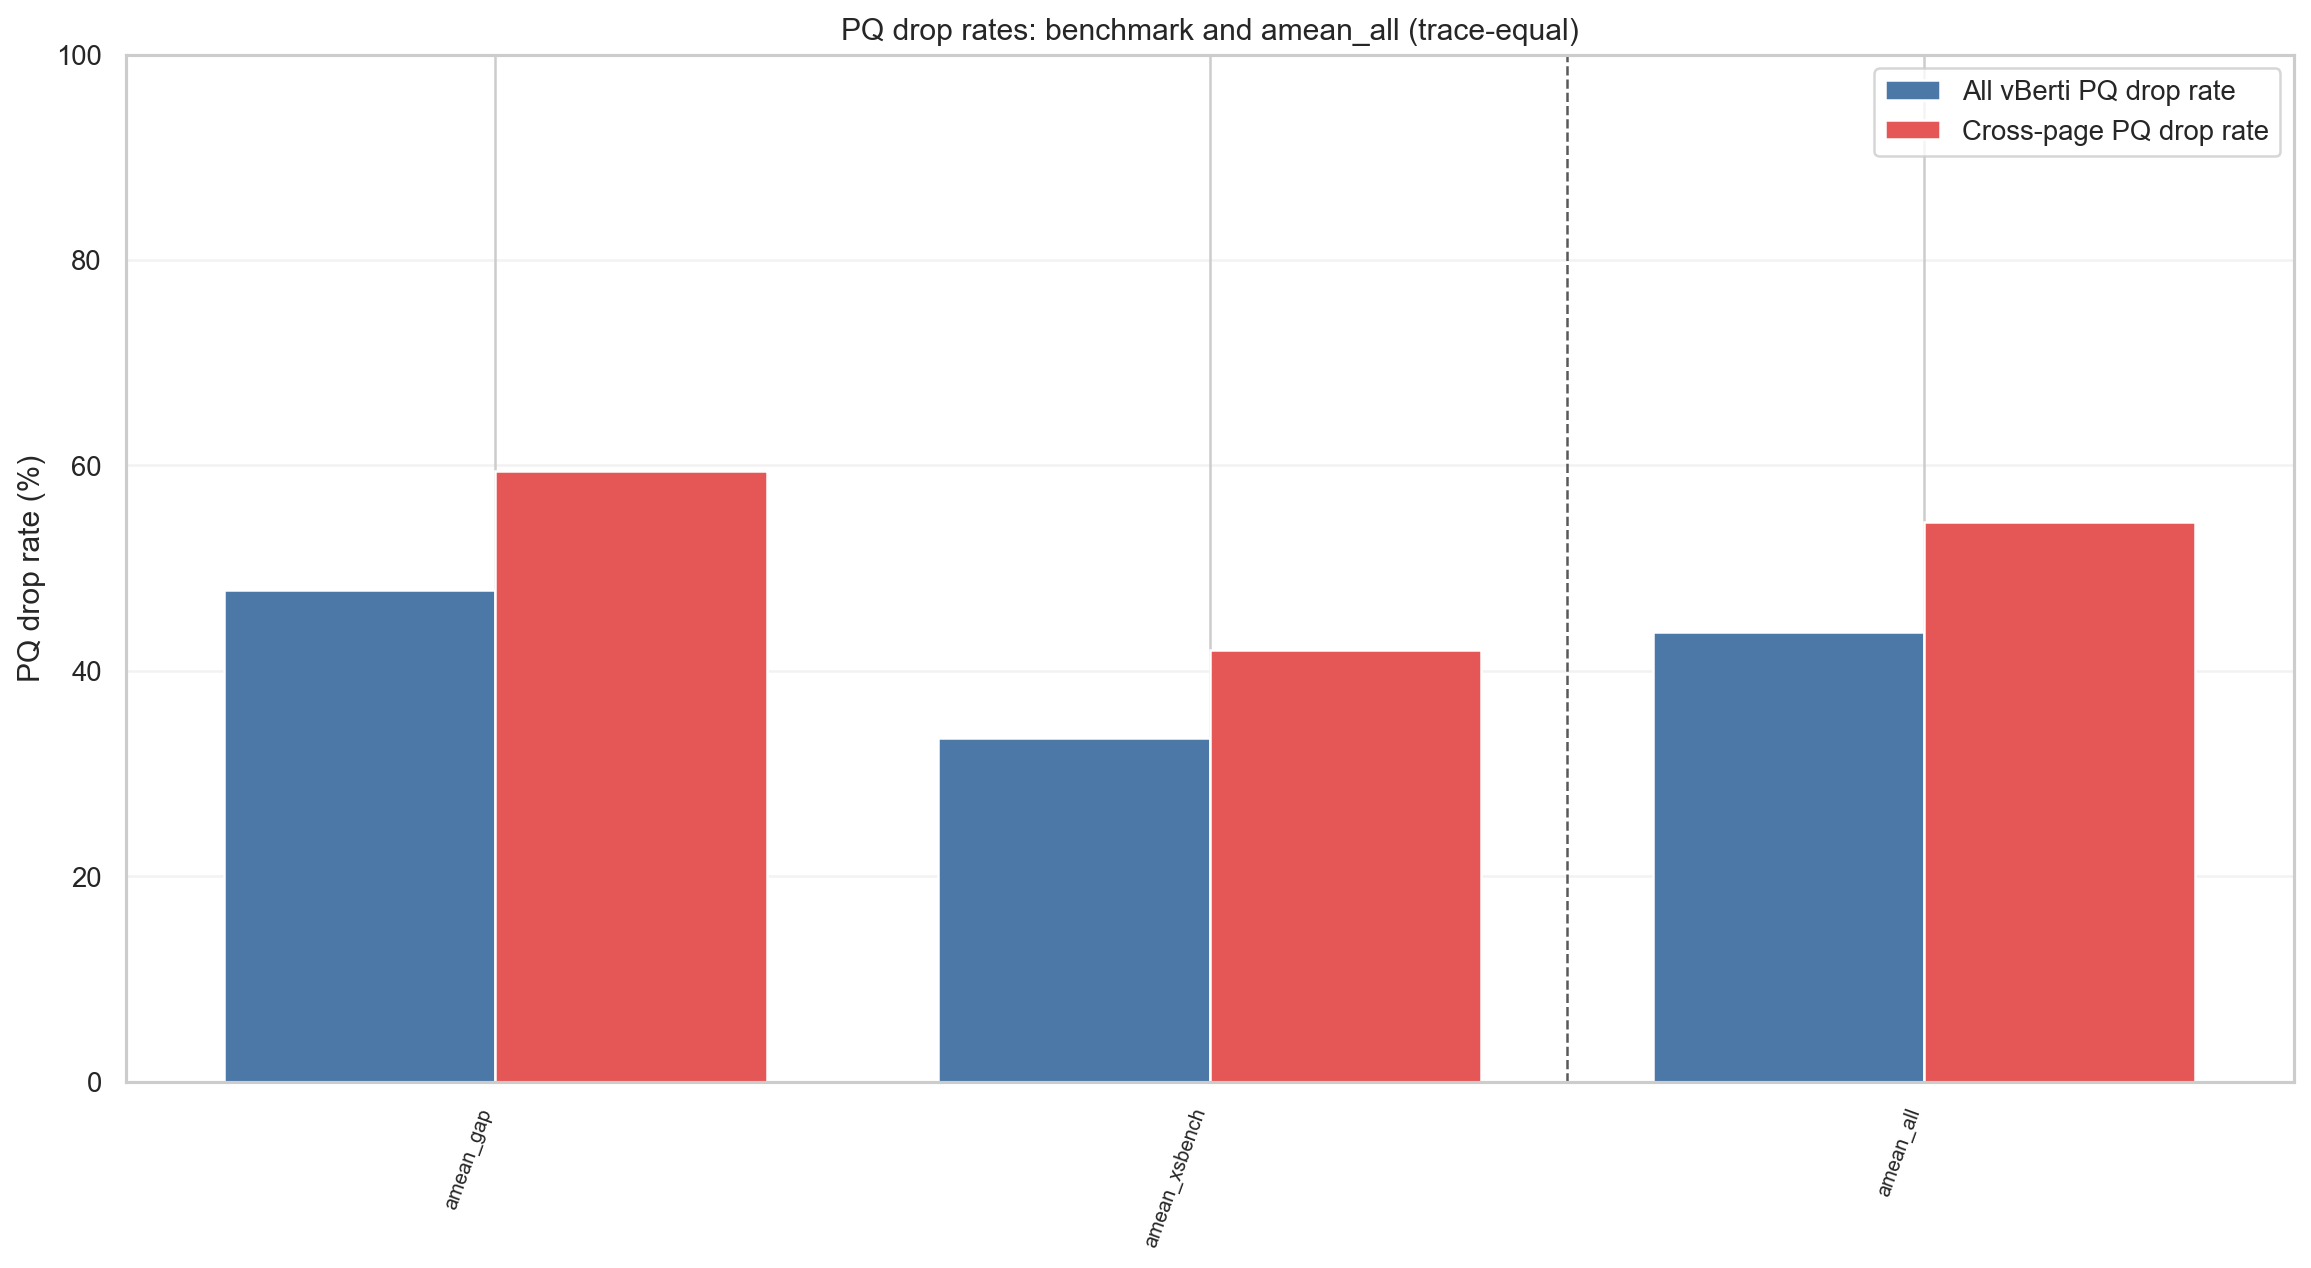

The table this chart was drawn from, first rows:
level, dataset, workload, label, aggregation, num_traces, pq_drop_rate_pct, cross_pq_drop_rate_pct
benchmark, gap, , amean_gap, trace_equal_amean, 71, 47.88, 59.41
benchmark, xsbench, , amean_xsbench, trace_equal_amean, 28, 33.45, 42.03
all, all, , amean_all, trace_equal_amean, 99, 43.8, 54.5
